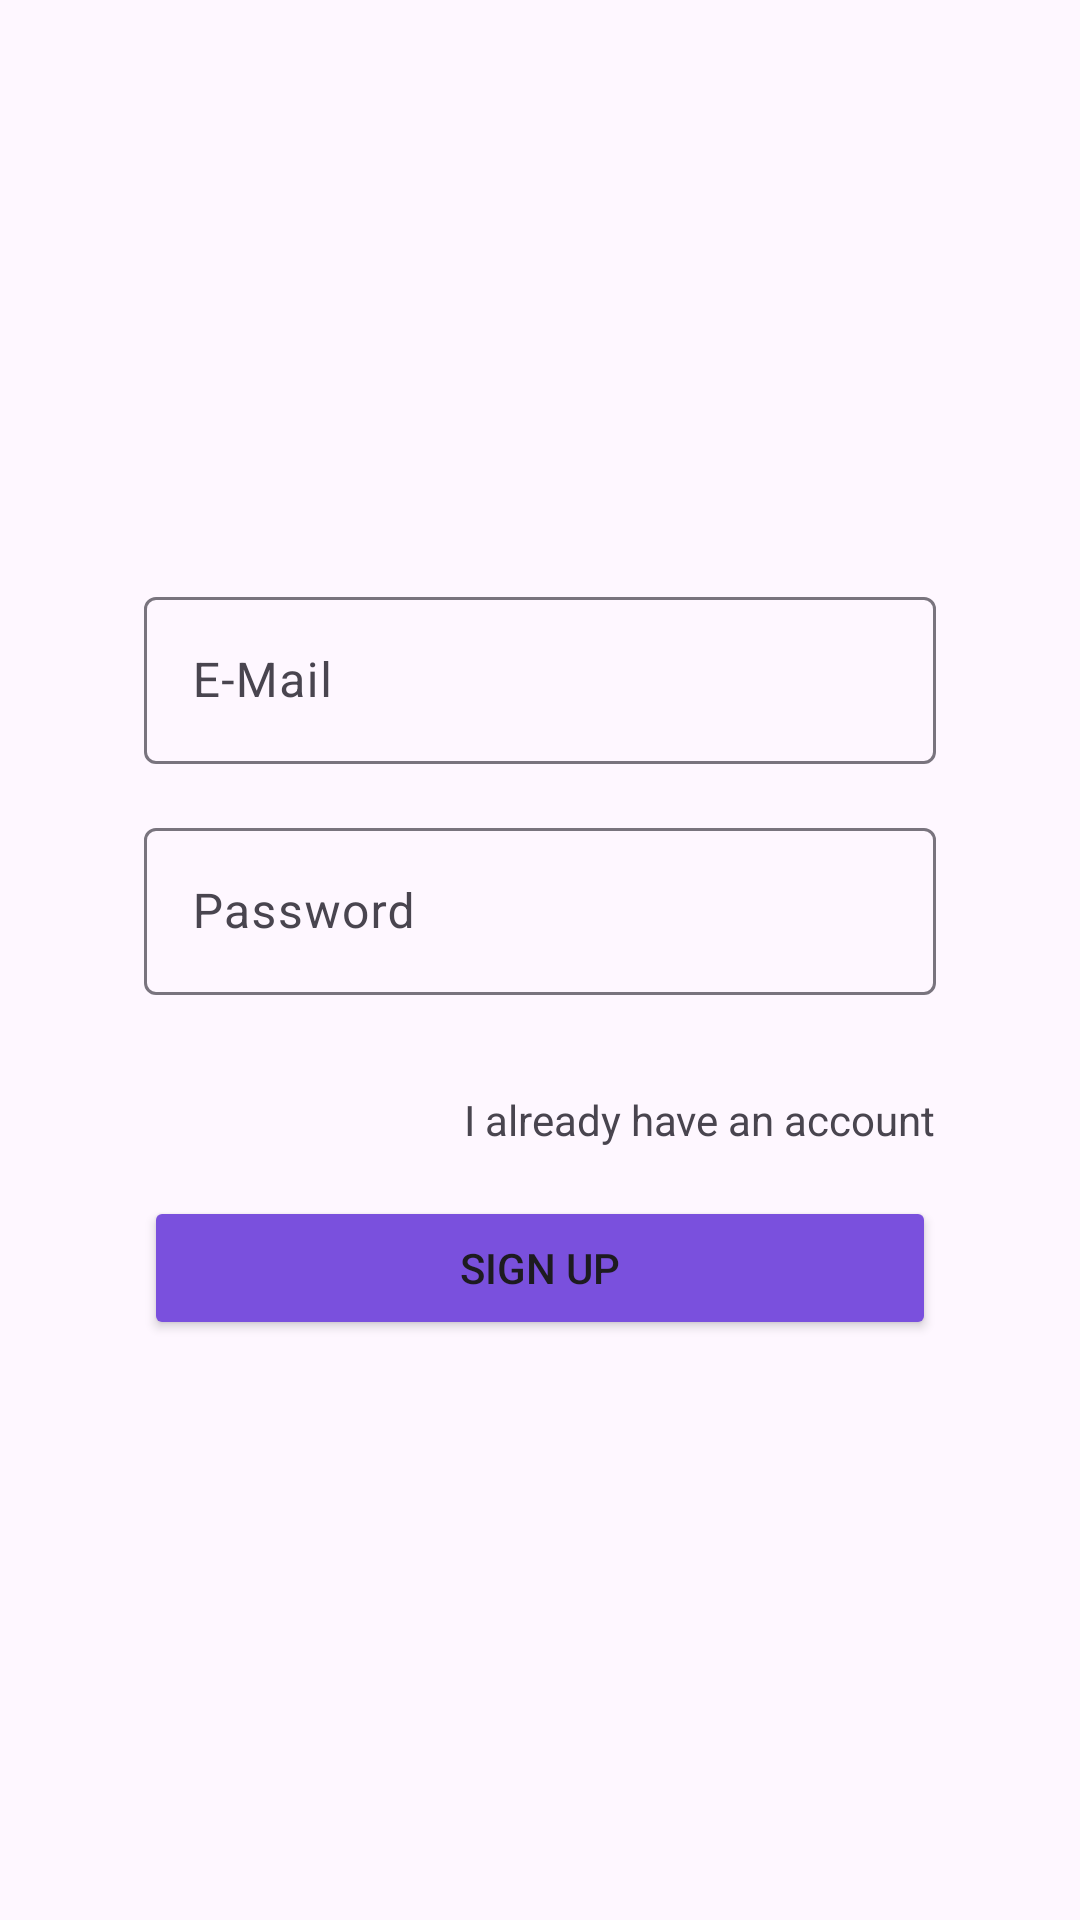

Write the Android layout XML for this screen, with the resource values it uses.
<!-- AndroidManifest.xml: application theme Theme.BudgetApp -->
<!-- res/layout/fragment_sign_up_screen.xml -->
<?xml version="1.0" encoding="utf-8"?>
<androidx.constraintlayout.widget.ConstraintLayout xmlns:android="http://schemas.android.com/apk/res/android"
    xmlns:app="http://schemas.android.com/apk/res-auto"
    xmlns:tools="http://schemas.android.com/tools"
    android:layout_width="match_parent"
    android:layout_height="match_parent">

    <com.google.android.material.textfield.TextInputLayout

        android:id="@+id/til_email"
        android:layout_width="0dp"
        android:layout_height="wrap_content"
        android:layout_marginStart="48dp"
        android:layout_marginEnd="48dp"
        android:hint="E-Mail"
        app:hintTextColor="#D1892E"
        app:layout_constraintBottom_toTopOf="@+id/til_password"
        app:layout_constraintEnd_toEndOf="parent"
        app:layout_constraintHorizontal_bias="0.5"
        app:layout_constraintStart_toStartOf="parent"
        app:layout_constraintTop_toTopOf="parent"
        app:layout_constraintVertical_chainStyle="packed">

        <com.google.android.material.textfield.TextInputEditText

            android:id="@+id/et_email"
            android:layout_width="match_parent"
            android:layout_height="wrap_content"
            android:textColorHighlight="#4F7523"
            android:textColorLink="#326E4A" />
    </com.google.android.material.textfield.TextInputLayout>

    <com.google.android.material.textfield.TextInputLayout
        android:id="@+id/til_password"
        android:layout_width="0dp"
        android:layout_height="wrap_content"
        android:layout_marginTop="16dp"
        android:hint="Password"
        app:hintTextColor="#D1892E"
        app:layout_constraintBottom_toTopOf="@+id/tv_already_have_an_account"
        app:layout_constraintEnd_toEndOf="@+id/til_email"
        app:layout_constraintHorizontal_bias="0.5"
        app:layout_constraintStart_toStartOf="@+id/til_email"
        app:layout_constraintTop_toBottomOf="@+id/til_email"
        app:passwordToggleEnabled="false">

        <com.google.android.material.textfield.TextInputEditText
            android:id="@+id/et_password"
            android:layout_width="match_parent"
            android:layout_height="wrap_content"
            android:foregroundTint="#559A58"
            android:password="true"
            android:textColorHighlight="#2D683E"
            android:textColorLink="#2C773C" />
    </com.google.android.material.textfield.TextInputLayout>

    <Button
        android:id="@+id/btn_sign_up"
        android:layout_width="0dp"
        android:layout_height="wrap_content"
        android:layout_marginTop="16dp"
        android:backgroundTint="#7A50DD"
        android:text="Sign Up"
        app:layout_constraintBottom_toBottomOf="parent"
        app:layout_constraintEnd_toEndOf="@+id/til_email"
        app:layout_constraintHorizontal_bias="0.5"
        app:layout_constraintStart_toStartOf="@+id/til_email"
        app:layout_constraintTop_toBottomOf="@+id/tv_already_have_an_account" />

    <TextView
        android:id="@+id/tv_already_have_an_account"
        android:layout_width="wrap_content"
        android:layout_height="wrap_content"
        android:layout_marginTop="32dp"
        android:text="I already have an account"
        app:layout_constraintBottom_toTopOf="@+id/btn_sign_up"
        app:layout_constraintEnd_toEndOf="@+id/til_email"
        app:layout_constraintTop_toBottomOf="@+id/til_password" />
</androidx.constraintlayout.widget.ConstraintLayout>
<!-- resources referenced by this layout -->
<resources>
  <style name="Theme.BudgetApp" parent="Base.Theme.BudgetApp" />
  <style name="Base.Theme.BudgetApp" parent="Theme.Material3.DayNight.NoActionBar">
          
          
      </style>
</resources>
